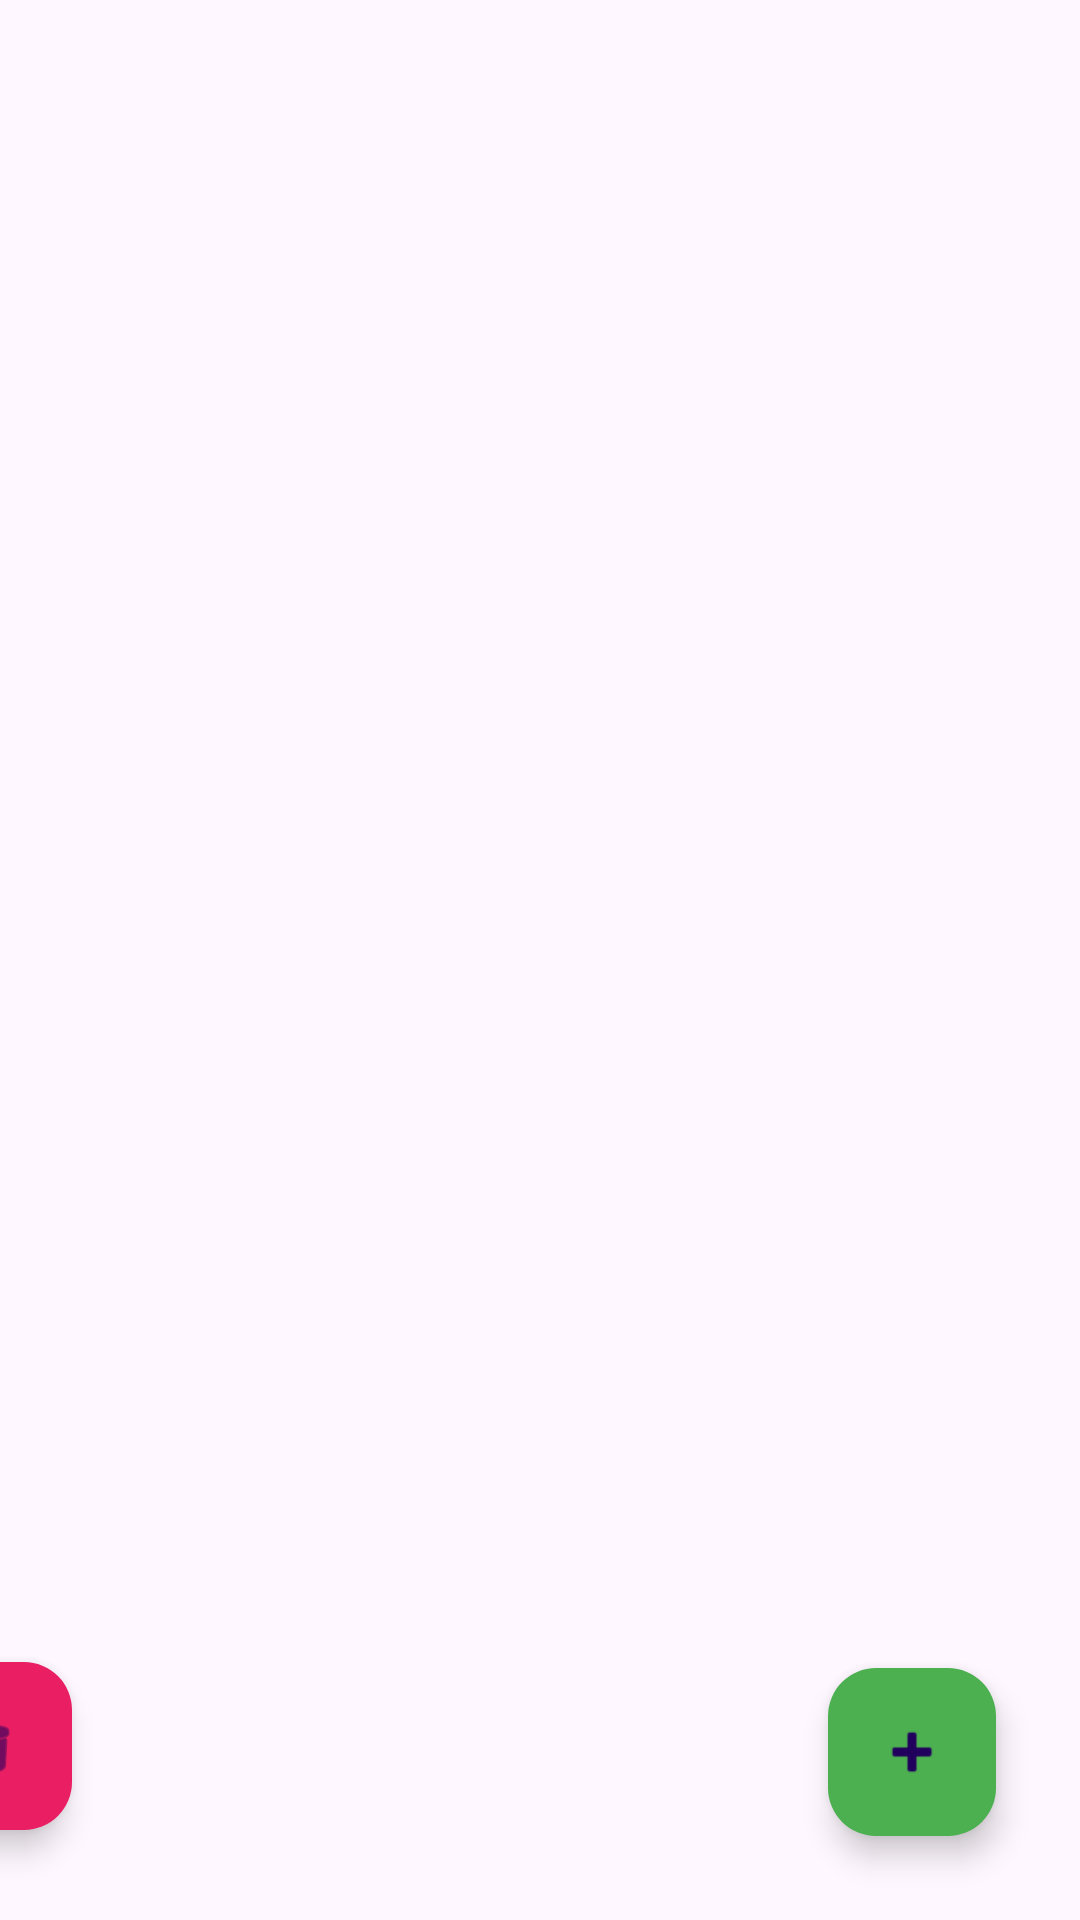

Write the Android layout XML for this screen, with the resource values it uses.
<!-- AndroidManifest.xml: application theme Theme.Ex2Gestion_des_résultats -->
<!-- res/layout/activity_main.xml -->
<?xml version="1.0" encoding="utf-8"?>
<androidx.constraintlayout.widget.ConstraintLayout xmlns:android="http://schemas.android.com/apk/res/android"
    xmlns:app="http://schemas.android.com/apk/res-auto"
    xmlns:tools="http://schemas.android.com/tools"
    android:layout_width="match_parent"
    android:layout_height="match_parent"
    tools:context=".MainActivity">

    <com.google.android.material.floatingactionbutton.FloatingActionButton
        android:id="@+id/add_floatting_button"
        android:layout_width="wrap_content"
        android:layout_height="wrap_content"
        android:layout_marginEnd="28dp"
        android:layout_marginBottom="28dp"
        android:backgroundTint="#4CAF50"
        android:clickable="true"
        android:focusable="true"
        app:layout_constraintBottom_toBottomOf="parent"
        app:layout_constraintEnd_toEndOf="parent"
        app:srcCompat="@android:drawable/ic_input_add" />

    <com.google.android.material.floatingactionbutton.FloatingActionButton
        android:id="@+id/delete_all_floatting_button"
        android:layout_width="wrap_content"
        android:layout_height="wrap_content"
        android:layout_marginEnd="336dp"
        android:layout_marginBottom="32dp"
        android:backgroundTint="#E91E63"
        android:clickable="true"
        android:focusable="true"
        app:layout_constraintBottom_toBottomOf="parent"
        app:layout_constraintEnd_toEndOf="parent"
        app:layout_constraintTop_toTopOf="@+id/add_floatting_button"
        app:srcCompat="@android:drawable/ic_menu_delete" />

    <androidx.recyclerview.widget.RecyclerView
        android:id="@+id/recyclerView"
        android:paddingTop="?attr/actionBarSize"
        android:layout_width="409dp"
        android:layout_height="729dp"
        app:layout_constraintBottom_toBottomOf="parent"
        app:layout_constraintEnd_toEndOf="parent"
        app:layout_constraintStart_toStartOf="parent"
        app:layout_constraintTop_toTopOf="parent" />

</androidx.constraintlayout.widget.ConstraintLayout>
<!-- resources referenced by this layout -->
<resources>
  <style name="Theme.Ex2Gestion_des_résultats" parent="Base.Theme.Ex2Gestion_des_résultats" />
  <style name="Base.Theme.Ex2Gestion_des_résultats" parent="Theme.Material3.DayNight.NoActionBar">
          
          
      </style>
</resources>
